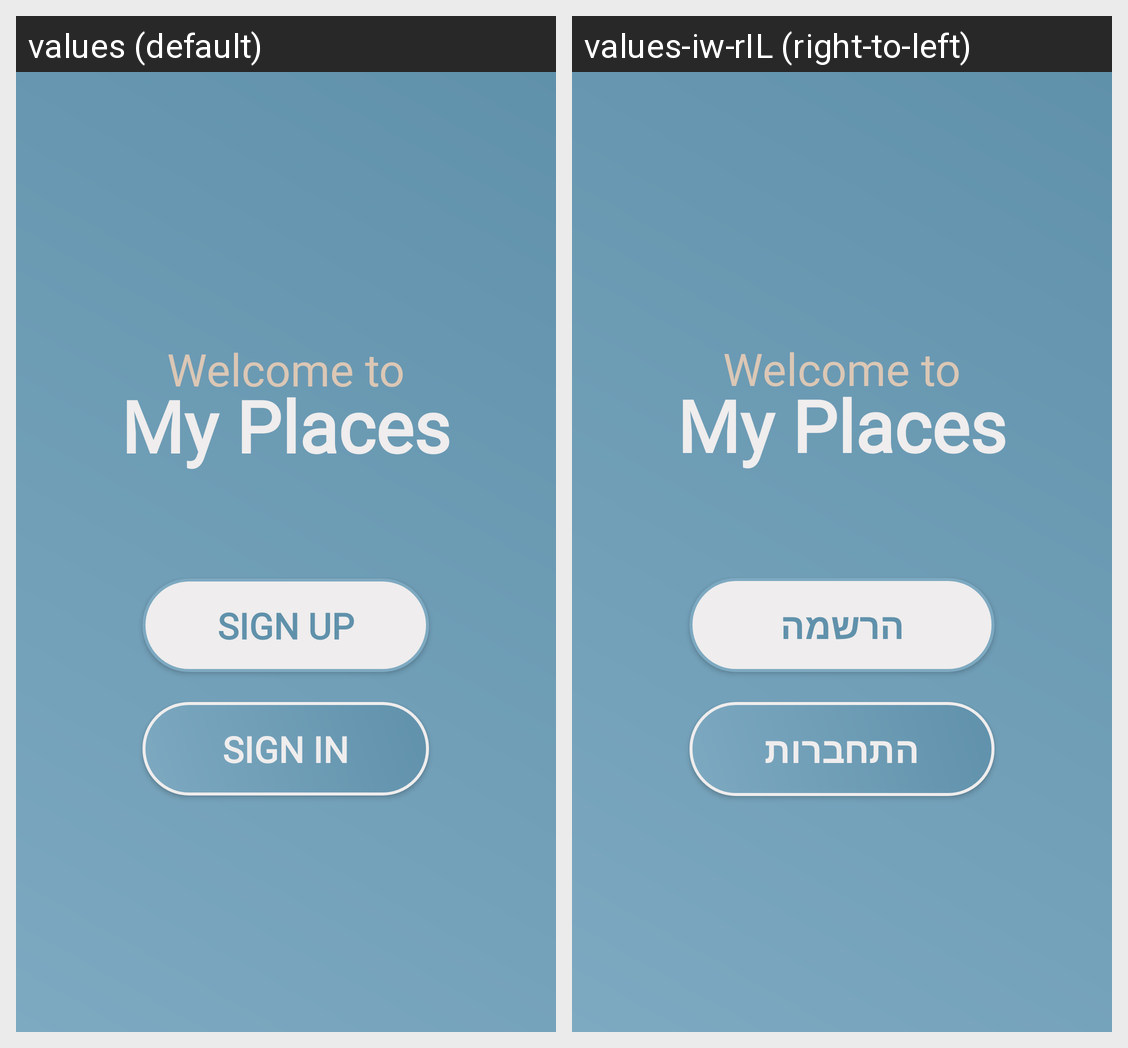

Translations of the strings shown on this Android screen, per locale in the grid:
Android screen res/layout/fragment_login.xml rendered under 2 locales, left to right: values (default), values-iw-rIL (right-to-left). Device: Nexus 5 (rendered at 1080×1920; each locale shown at half size, 540×960, under a caption strip naming it); theme Theme.MyPlaces.
Strings drawn on this screen, with the default value and each locale's value (text and hints the layout hard-codes, and strings that could not be matched under every locale, appear in the picture but are not listed):

welcome_to
  values: Welcome to
  values-iw-rIL: Welcome to  [not translated; the default value is used]

my_places
  values: My Places
  values-iw-rIL: My Places  [not translated; the default value is used]

sign_up_title
  values: Sign Up
  values-iw-rIL: הרשמה

sign_in_title
  values: Sign In
  values-iw-rIL: התחברות
